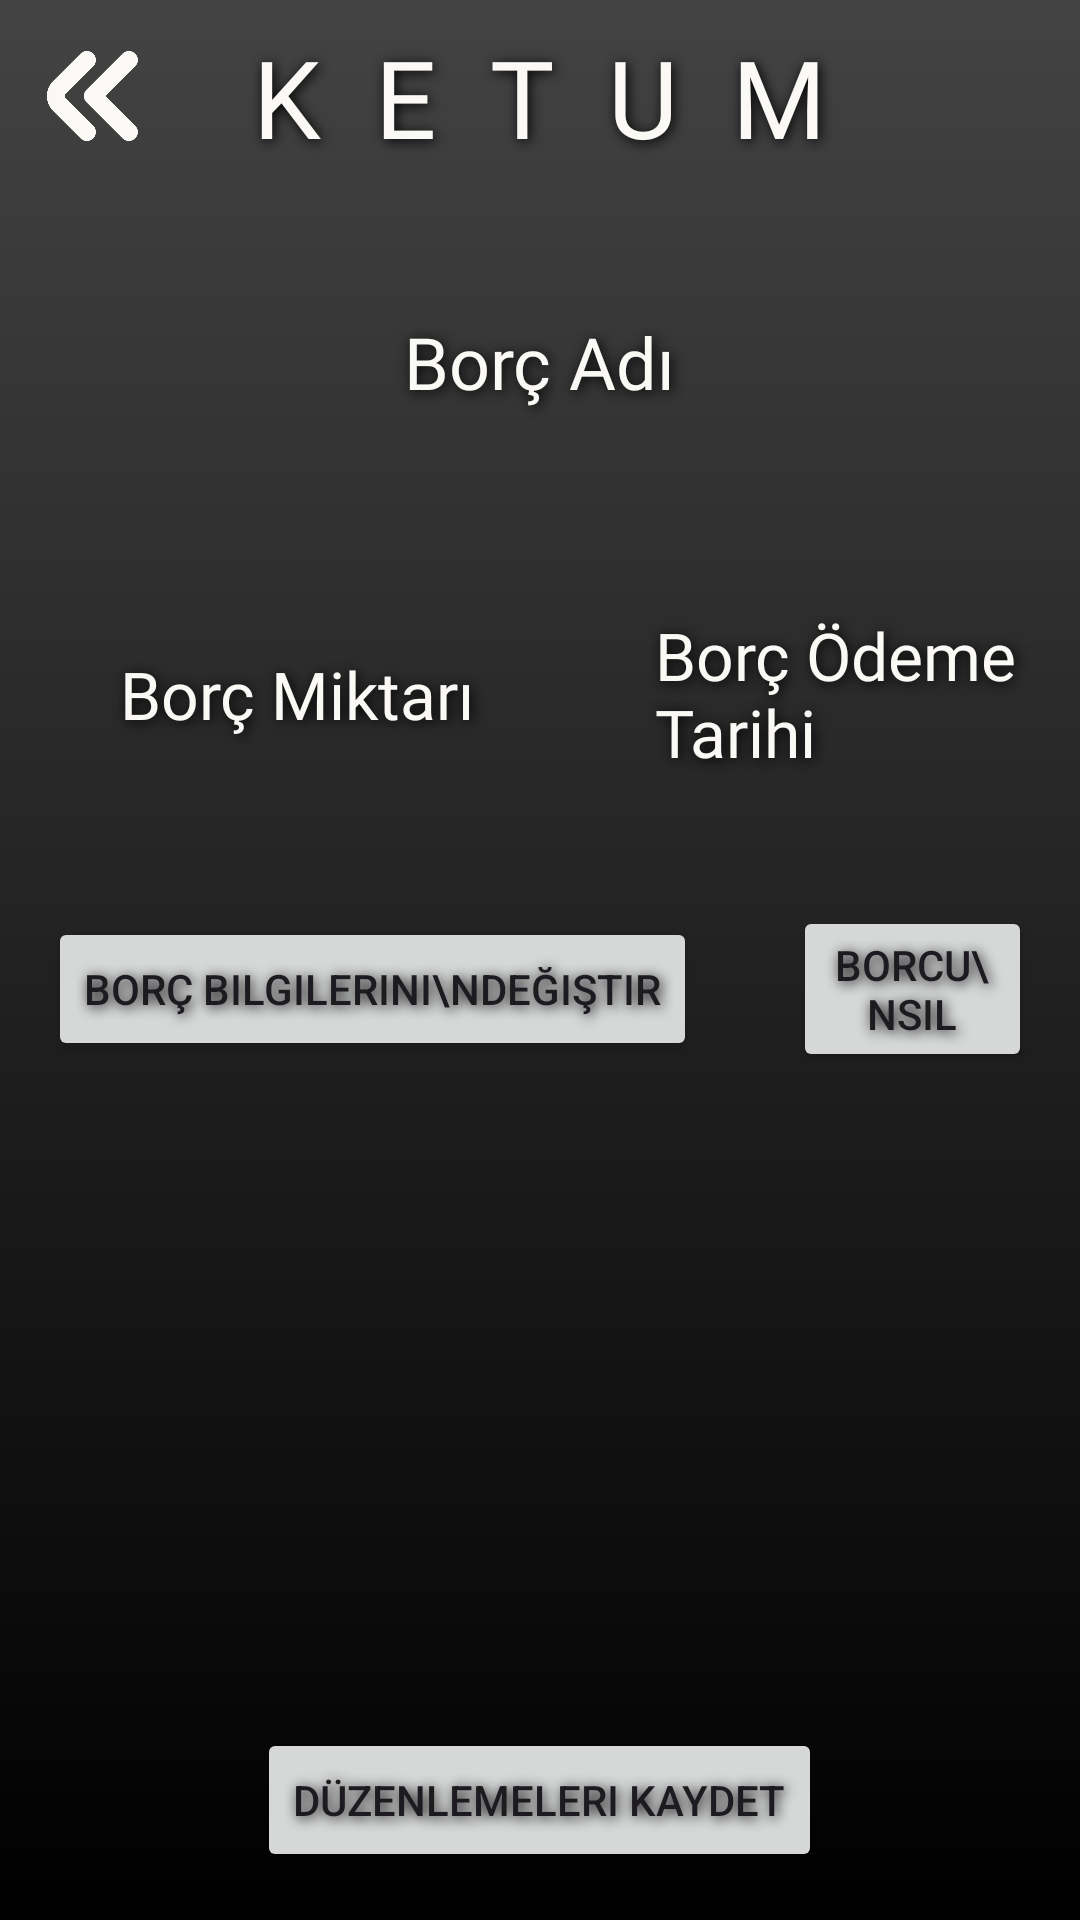

Reconstruct the res/layout file that produces this screen, plus the resources it refers to.
<!-- AndroidManifest.xml: application theme Theme.Ketum -->
<!-- res/layout/activity_borc_detay.xml -->
<?xml version="1.0" encoding="utf-8"?>
<RelativeLayout
    xmlns:android="http://schemas.android.com/apk/res/android"
    android:layout_width="match_parent"
    android:layout_height="match_parent"
    android:background="@drawable/background"
    android:id="@+id/borcDetay"
    android:contentDescription=".BorcDetayActivity"
    android:fitsSystemWindows="true">

    <ImageButton
        android:layout_width="48dp"
        android:layout_height="48dp"
        android:layout_alignParentStart="true"
        android:layout_alignParentTop="true"
        android:layout_margin="8dp"
        android:background="@drawable/back"
        android:contentDescription=".backButton"
        android:id="@+id/geriButonu"
        android:elevation="8dp">
    </ImageButton>

    <LinearLayout
        android:layout_width="match_parent"
        android:layout_height="wrap_content"
        android:orientation="vertical"
        android:gravity="center"
        android:contentDescription=".AnaLayout">
        <LinearLayout
            android:layout_width="match_parent"
            android:layout_height="wrap_content"
            android:gravity="center"
            android:orientation="horizontal">
            <TextView
                android:layout_width="wrap_content"
                android:layout_height="wrap_content"
                android:fontFamily="@font/times_sans_serif"
                android:padding="8dp"
                android:text="K  E  T  U  M"
                android:textColor="@color/off_white"
                android:textSize="36sp"
                android:shadowColor="@color/black"
                android:shadowDx="2"
                android:shadowDy="2"
                android:shadowRadius="10"
                android:id="@+id/logo">
            </TextView>
        </LinearLayout>
        <TextView
            android:layout_width="wrap_content"
            android:layout_height="wrap_content"
            android:fontFamily="@font/coolvetica_regular"
            android:padding="8dp"
            android:layout_margin="32dp"
            android:text="Borç Adı"
            android:textColor="@color/off_white"
            android:textSize="24sp"
            android:shadowColor="@color/black"
            android:shadowDx="2"
            android:shadowDy="2"
            android:shadowRadius="10"
            android:id="@+id/borcunAdi">
        </TextView>
        <LinearLayout
            android:layout_width="match_parent"
            android:layout_height="wrap_content"
            android:orientation="horizontal"
            android:gravity="center">
            <TextView
                android:layout_width="wrap_content"
                android:layout_height="wrap_content"
                android:fontFamily="@font/coolvetica_regular"
                android:padding="8dp"
                android:layout_margin="32dp"
                android:text="Borç Miktarı"
                android:textColor="@color/off_white"
                android:textSize="22sp"
                android:shadowColor="@color/black"
                android:shadowDx="2"
                android:shadowDy="2"
                android:shadowRadius="10"
                android:id="@+id/borcunMiktari">
            </TextView>
            <TextView
                android:layout_width="wrap_content"
                android:layout_height="wrap_content"
                android:fontFamily="@font/coolvetica_regular"
                android:padding="8dp"
                android:layout_margin="12dp"
                android:text="Borç Ödeme Tarihi"
                android:textColor="@color/off_white"
                android:textSize="22sp"
                android:shadowColor="@color/black"
                android:shadowDx="2"
                android:shadowDy="2"
                android:shadowRadius="10"
                android:id="@+id/borcunOdemeTarihi">
            </TextView>
        </LinearLayout>
        <LinearLayout
            android:layout_width="match_parent"
            android:layout_height="wrap_content"
            android:gravity="center"
            android:orientation="horizontal">
            <Button
                android:layout_width="wrap_content"
                android:layout_height="wrap_content"
                android:text="Borç Bilgilerini\nDeğiştir"
                android:id="@+id/aciklamaDegistir"
                android:layout_margin="16dp"
                android:shadowColor="@color/black"
                android:shadowDx="2"
                android:shadowDy="2"
                android:shadowRadius="10"
                android:elevation="8dp">
            </Button>
            <Button
                android:layout_width="wrap_content"
                android:layout_height="wrap_content"
                android:text="Borcu\nSil"
                android:id="@+id/borcuSil"
                android:layout_margin="16dp"
                android:shadowColor="@color/black"
                android:shadowDx="2"
                android:shadowDy="2"
                android:shadowRadius="10"
                android:elevation="8dp">
            </Button>
        </LinearLayout>
        <EditText
            android:layout_width="match_parent"
            android:layout_height="wrap_content"
            android:padding="16dp"
            android:hint="Açıklama Değiştir:"
            android:layout_margin="8dp"
            android:id="@+id/borcAciklamaDegistir"
            android:visibility="invisible"
            android:inputType="text"
            android:textColorHint="@color/smoke"
            android:textColor="@color/off_white"
            >
        </EditText>
        <EditText
            android:layout_width="match_parent"
            android:layout_height="wrap_content"
            android:padding="16dp"
            android:hint="Miktarı Değiştir:"
            android:layout_margin="8dp"
            android:id="@+id/borcMiktarDegistir"
            android:visibility="invisible"
            android:inputType="number"
            android:textColorHint="@color/smoke"
            android:textColor="@color/off_white">
        </EditText>
        <EditText
            android:layout_width="match_parent"
            android:layout_height="wrap_content"
            android:padding="16dp"
            android:hint="Ödeme Tarihi Değiştir:"
            android:layout_margin="8dp"
            android:id="@+id/borcOdemeTarihiDegistir"
            android:visibility="invisible"
            android:inputType="date"
            android:textColorHint="@color/smoke"
            android:textColor="@color/off_white">
        </EditText>
    </LinearLayout>
    <Button
        android:layout_width="wrap_content"
        android:layout_height="wrap_content"
        android:text="Düzenlemeleri Kaydet"
        android:id="@+id/borcEditKaydet"
        android:layout_margin="16dp"
        android:shadowColor="@color/black"
        android:shadowDx="2"
        android:shadowDy="2"
        android:shadowRadius="10"
        android:elevation="8dp"
        android:layout_alignParentBottom="true"
        android:layout_centerHorizontal="true">
    </Button>
</RelativeLayout>
<!-- resources referenced by this layout -->
<resources>
  <color name="black">#FF000000</color>
  <color name="off_white">#FAF9F6</color>
  <color name="smoke">#848884</color>
  <!-- drawable back: png bitmap (drawable, 6129 bytes) -->
  <!-- drawable background (drawable) -->
  <?xml version="1.0" encoding="utf-8"?>
  <shape xmlns:android="http://schemas.android.com/apk/res/android">
      <gradient
          android:startColor="#000000"
          android:endColor="#434343"
          android:angle="90"
          android:type="linear"/>
  </shape>
  <style name="Theme.Ketum" parent="Base.Theme.Ketum" />
  <style name="Base.Theme.Ketum" parent="Theme.Material3.DayNight.NoActionBar">
          
          
      </style>
</resources>
